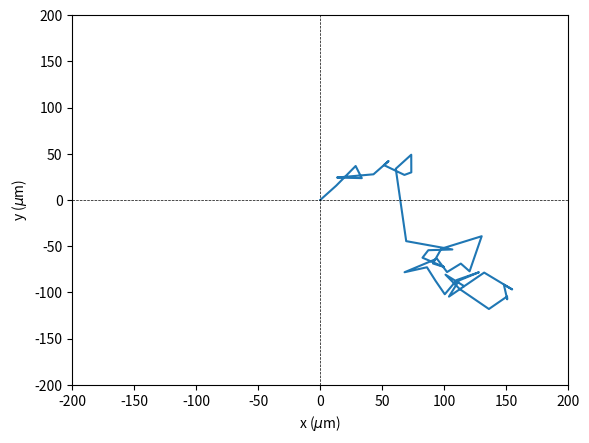

Recreate this plot in Python.
import matplotlib.pyplot as plt
import numpy as np

class System:
    
    max_time = 100
    step_size = 1
    total_steps = int(max_time / step_size)
    timesteps = np.linspace(0,max_time,num=total_steps)  # seconds
    
    np.random.seed(100)
    pi = np.pi
    
    box_size = 400  # micrometres

    
def rotation_matrix_x(angle):
    sin = np.sin(angle)
    cos = np.cos(angle)
    
    return np.array([[1,0,0],
                     [0,cos,-sin],
                     [0,sin,cos]])

def rotation_matrix_y(angle):
    sin = np.sin(angle)
    cos = np.cos(angle)
    
    return np.array([[cos,0,sin],
                     [0,1,0],
                     [-sin,0,cos]])
    
def rotation_matrix_z(angle):
    sin = np.sin(angle)
    cos = np.cos(angle)
    
    return np.array([[cos,-sin,0],
                     [sin,cos,0],
                     [0,0,1]])

    
class Cell:
    
    def __init__(self, name, position, speed, direction, run_chance,
                 tumble_chance, run_mode):
        self.name = name
        self.position = position
        self.speed = speed
        self.direction = direction
        self.velocity = self.speed * self.direction
        self.run_chance = run_chance
        self.tumble_chance = tumble_chance
        self.run_mode = run_mode
    
    
    def run(self):
        """Move forwards in current direction"""
        self.velocity = self.speed * self.direction
        self.position = self.position + (self.velocity * System.step_size)
    
    def tumble(self, max_angle):
        """Rotate randomly about the x, y and z axes"""
        
        R_x = rotation_matrix_x(np.random.random()*max_angle)
        R_y = rotation_matrix_y(np.random.random()*max_angle)
        R_z = rotation_matrix_z(np.random.random()*max_angle)
        
        self.direction = np.matmul(self.direction, R_x)
        self.direction = np.matmul(self.direction, R_y)
        self.direction = np.matmul(self.direction, R_z)
        
    
    def switch_mode(self):
        """Attempt to switch from run to tumble mode, and vice-versa"""
        
        random_float = np.random.random()
        if self.run_mode==True:
            if random_float > self.run_chance:
                self.run_mode = False
                
        elif self.run_mode==False:
            if random_float > self.tumble_chance:
                self.run_mode = True
    
    def update(self):
        """Attempt to switch movement mode, then execute said mode"""
        
        self.switch_mode()
        
        if self.run_mode == True:
            self.run()
        elif self.run_mode == False:
            self.tumble(2*System.pi)
    
    
    
swimmer = Cell(name='Escherichia coli', position=np.array([0,0,0]), speed=20,
               direction=np.array([1,0,0]), run_chance=0.3, tumble_chance=0.1,
               run_mode=True)

positions = []

for time in System.timesteps:
    
    swimmer.update()    
    positions.append(np.copy(swimmer.position))
 

positions = np.array(positions)

# plot x,y
plt.plot(positions[:,0],positions[:,1])
plt.xlabel('x ($\mu$m)')
plt.ylabel('y ($\mu$m)')
plt.xlim(-0.5*System.box_size,0.5*System.box_size)
plt.ylim(-0.5*System.box_size,0.5*System.box_size)
plt.plot([-0.5*System.box_size,0.5*System.box_size],[0,0],color='k',ls='--',
         lw=0.5)
plt.plot([0,0],[-0.5*System.box_size,0.5*System.box_size],color='k',ls='--',
         lw=0.5)
plt.savefig('xy_run_tumble.png')
